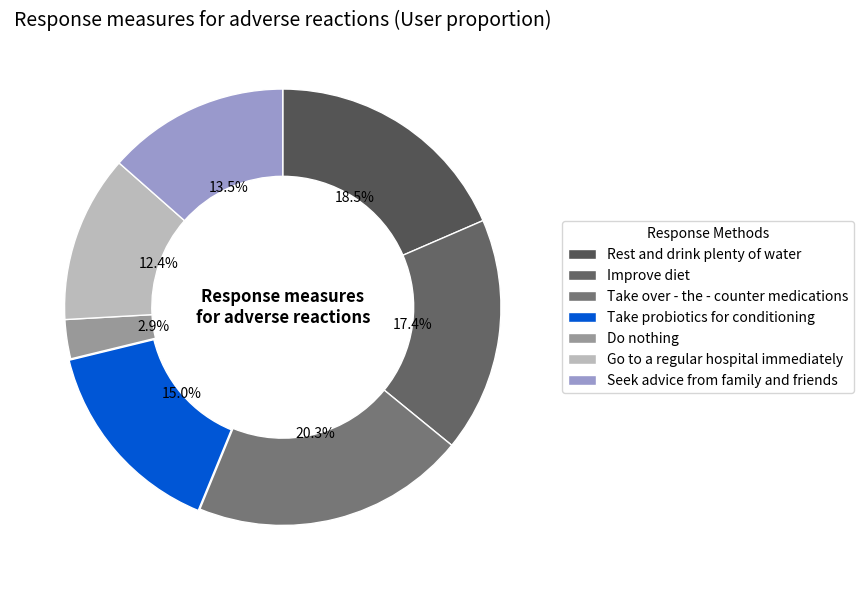

This figure's Python source:
# Chart 3: Response Measures for Adverse Reactions (Donut Chart with Highlighted Sector)

# Data
labels = [
    'Rest and drink plenty of water', 'Improve diet', 'Take over - the - counter medications',
    'Take probiotics for conditioning', 'Do nothing', 'Go to a regular hospital immediately', 'Seek advice from family and friends'
]
sizes = [18.5, 17.4, 20.3, 15.0, 2.9, 12.4, 13.5]
highlight_index = 3  # Highlight "Take probiotics for conditioning"

# Define colors and highlighted item
colors = ['#555', '#666', '#777', '#0056d6', '#999', '#bbb', '#99c']
explode = [0.01 if i == highlight_index else 0 for i in range(len(labels))]

# Plotting
import matplotlib.pyplot as plt
fig, ax = plt.subplots(figsize=(8, 6))
wedges, texts, autotexts = ax.pie(
    sizes, labels=None, autopct='%1.1f%%', startangle=90,
    counterclock=False, colors=colors,
    explode=explode, wedgeprops=dict(width=0.4, edgecolor='white'),
    textprops={'fontsize': 10}
)

# Set the legend
ax.legend(wedges, labels, title="Response Methods", loc="center left", bbox_to_anchor=(1, 0.5), fontsize=10)

# Center text
ax.text(0, 0, 'Response measures\nfor adverse reactions', ha='center', va='center', fontsize=12, fontweight='bold')

# Title
ax.set_title("Response measures for adverse reactions (User proportion)", fontsize=14)
plt.tight_layout()
plt.show()
